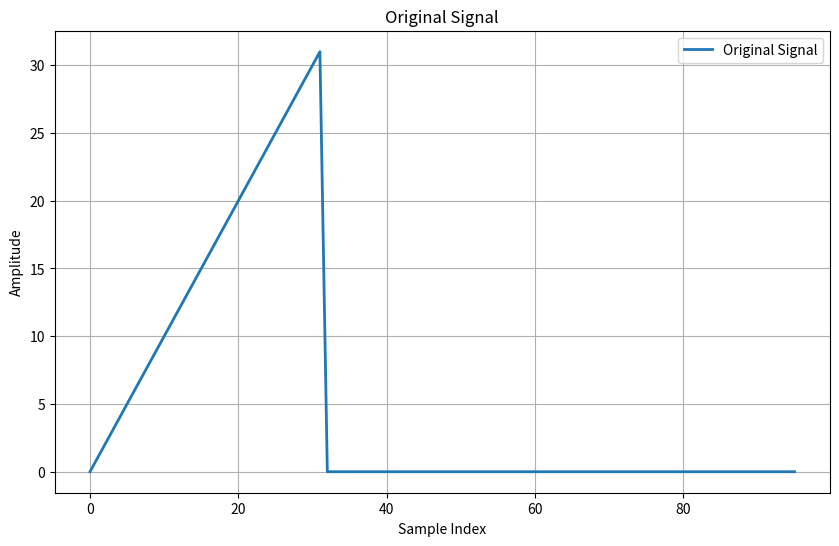
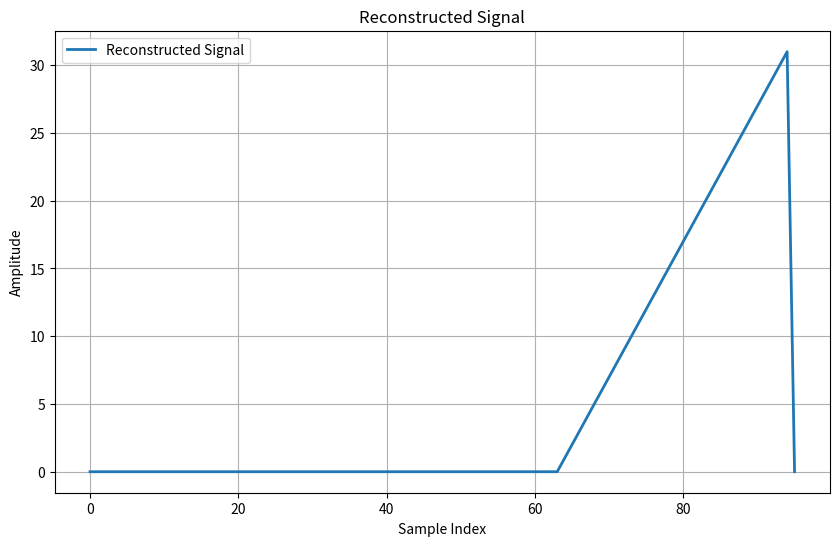
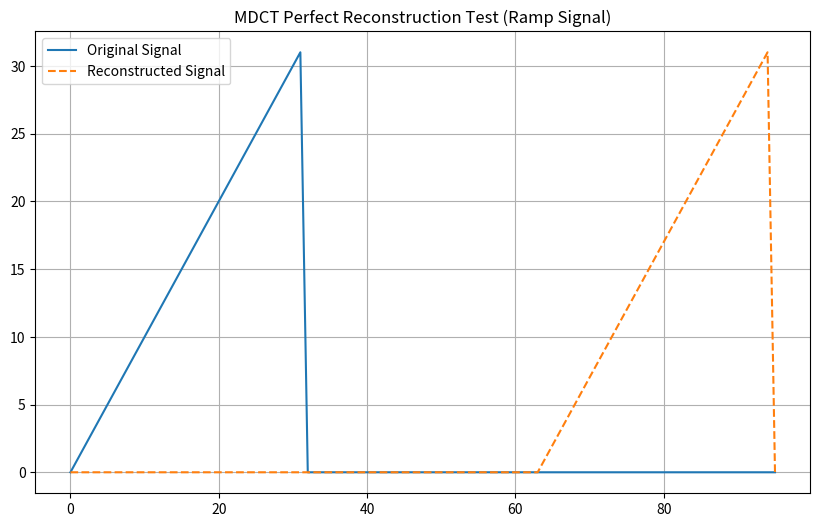

Write the Python code that produced these figures, in order.
'''
===============================================================================
Title:        mdct_lfilter.py
Description:  1-D MDCT using the SciPy lfilter operation
[redacted]
Date:         09.01.2025
Reference:    https://github.com/TUIlmenauAMS/MRSP_Tutorials
===============================================================================
[redacted]
Implementing MDCT using SciPy lfilter and testing for perfect reconstruction with some delay
Book: https://moodle.tu-ilmenau.de/pluginfile.php/76782/mod_resource/content/20/mainbook.pdf
'''

import numpy as np
import matplotlib.pyplot as plt
from scipy.signal import lfilter

# Input signal - ramp function
N = 32  # Length of the ramp
x_len = 3 * N # Length of the input signal
x = np.zeros(x_len)  # Input signal with zero-padding (to observe the phase delay)
x[:N] = np.arange(N)  # Ramp function

# Sine window / baseband / prototype filter
oFactor = 2 # increase for longer and better filters but more delay
winlen = oFactor * N # length of window
h_win = np.sin(np.pi/winlen * (np.arange(winlen)+0.5))

# Calculate the MDCT analysis filter coefficients
mdct_coeffs_ana = np.zeros((N,winlen))
for k in range(N):
    mdct_coeffs_ana[k, :] = -1 * h_win * np.sqrt(2.0/N)*np.cos(np.pi/N*(k+0.5)*(np.arange(winlen)+0.5+N/2))

# Analysis Filter
filtered_x = np.zeros((N,x_len))
for k in range(N):
    filtered_x[k] = lfilter(mdct_coeffs_ana[k], [1], x)

# Critical sampling
# Resample the signal - downsample and upsample by N - (only every Nth element remains)
resampled_x = np.zeros((N, x_len))
resampled_x[:, ::N] = filtered_x[:, ::N]

# Calculate the MDCT snythesis filter coefficients
mdct_coeffs_syn = np.zeros((N,winlen))
for k in range(N):
    mdct_coeffs_syn[k, :] = h_win * np.sqrt(2.0/N)*np.cos(np.pi/N*(k+0.5)*(np.arange(winlen)+0.5-N/2))

# Synthesis Filter
recon_x = np.zeros(x_len)
for k in range(N):
    recon_x += lfilter(mdct_coeffs_syn[k], [1], resampled_x[k])

# Plot the original ramp signal
plt.figure(figsize=(10, 6))
plt.plot(x, label="Original Signal", linewidth=2)
plt.title("Original Signal")
plt.xlabel("Sample Index")
plt.ylabel("Amplitude")
plt.legend()
plt.grid()
plt.show()

# Plot the original and filtered ramp
#plt.figure(figsize=(10, 5))
#plt.plot(ramp, label="Original Ramp", linestyle='--', linewidth=2)
#plt.plot(filtered_x, label="Filtered Ramp", linewidth=2)
#plt.title("Ramp Function Filtered by MDCT Coefficients")
#plt.xlabel("Sample Index")
#plt.ylabel("Amplitude")
#plt.legend()
#plt.grid()
#plt.show()

# Plot the reconstructed signal
plt.figure(figsize=(10, 6))
plt.plot(recon_x, label="Reconstructed Signal", linewidth=2)
plt.title("Reconstructed Signal")
plt.xlabel("Sample Index")
plt.ylabel("Amplitude")
plt.legend()
plt.grid()
plt.show()

# Plot Original and Reconstructed Signals
plt.figure(figsize=(10, 6))
plt.plot(x, label="Original Signal")
plt.plot(recon_x, label="Reconstructed Signal", linestyle='--')
plt.title("MDCT Perfect Reconstruction Test (Ramp Signal)")
plt.legend()
plt.grid()
plt.show()
